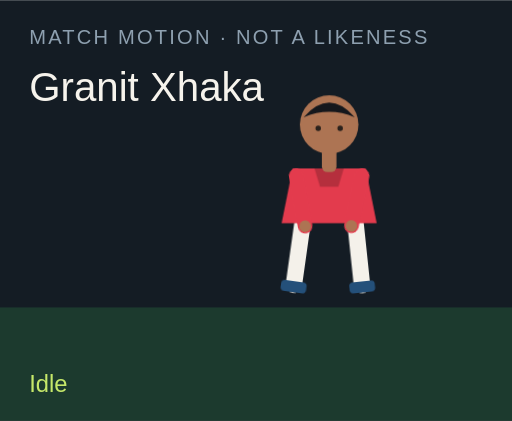
t = 0.00 s
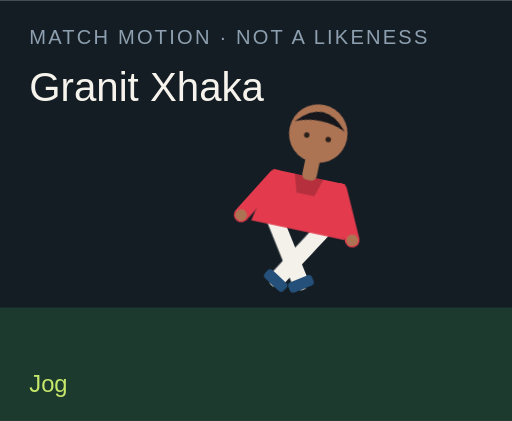
t = 1.50 s
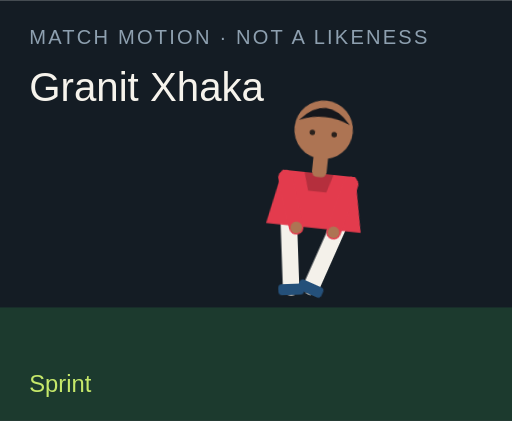
t = 3.00 s
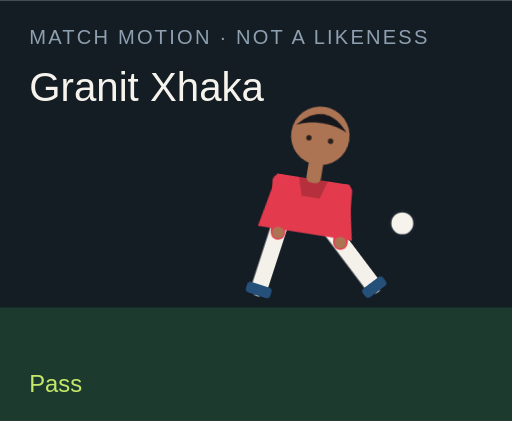
t = 4.50 s
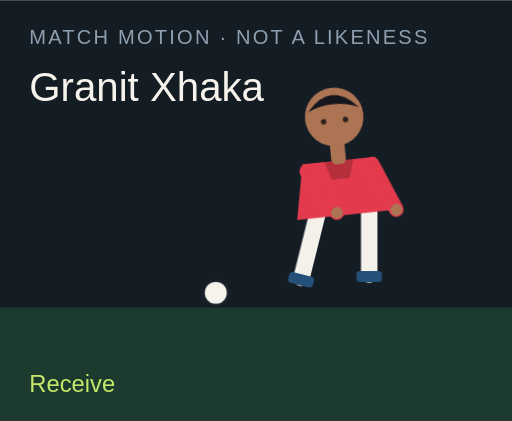
t = 6.00 s
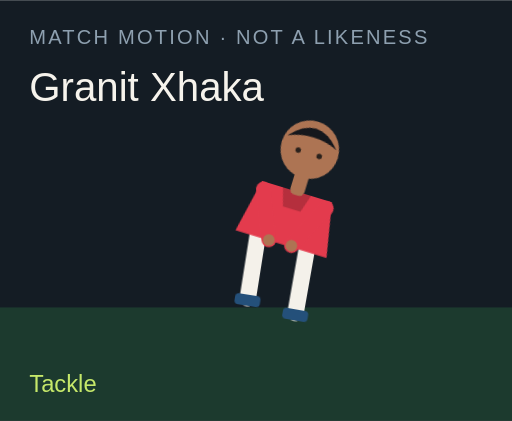
t = 7.50 s

The animated SVG that drew these frames (rendered in a browser with its animation timeline set to each time). Animation: 18 CSS @keyframes rules; one cycle of 9.00 s, repeats indefinitely.

<?xml version="1.0" encoding="UTF-8"?>
<svg xmlns="http://www.w3.org/2000/svg" viewBox="0 0 280 230" role="img">
  <style>@media (prefers-reduced-motion: reduce){animate,animateTransform{display:none}}</style>
  <rect width="280" height="230" fill="#141c24"/>
  <rect y="168" width="280" height="62" fill="#1c3a2e"/>
  <text x="16" y="24" fill="#8ea0b0" font-family="Arial,sans-serif" font-size="11" letter-spacing="1.2">MATCH MOTION · NOT A LIKENESS</text>
  <text x="16" y="55" fill="#f6f3ec" font-family="Impact,sans-serif" font-size="22">Granit Xhaka</text>
  <circle r="7" fill="#f6f3ec" stroke="#172028" stroke-width="2" id="motion-26622" cx="150" cy="160" opacity="0">
    
    
    
  </circle>
  <g transform="translate(132 40)">
    <g id="motion-26644" transform="rotate(0 48 90)">
      
      <g id="motion-26646" transform="translate(0 0)">
        
        <g transform="translate(34 78)"><g id="motion-26648" transform="rotate(8)"><path d="M0 0 V38" stroke="#f4f1ea" stroke-width="9" stroke-linecap="round"/><rect x="-7" y="36" width="14" height="6" rx="2" fill="#24507a"/></g></g>
        <g transform="translate(62 78)"><g id="motion-26650" transform="rotate(-6)"><path d="M0 0 V38" stroke="#f4f1ea" stroke-width="9" stroke-linecap="round"/><rect x="-7" y="36" width="14" height="6" rx="2" fill="#24507a"/></g></g>
        <path d="M28 52 h40 l6 30 H22 Z" fill="#e33b4d"/>
        <path d="M40 52 h16 l-3 10 H43 Z" fill="#000" opacity=".2"/>
        <g transform="translate(30 56)"><g id="motion-26652" transform="rotate(-10)"><path d="M0 0 V28" stroke="#e33b4d" stroke-width="8" stroke-linecap="round"/><circle cx="0" cy="28" r="3.2" fill="#ad7453"/></g></g>
        <g transform="translate(66 56)"><g id="motion-26654" transform="rotate(12)"><path d="M0 0 V28" stroke="#e33b4d" stroke-width="8" stroke-linecap="round"/><circle cx="0" cy="28" r="3.2" fill="#ad7453"/></g></g>
        <rect x="44" y="40" width="8" height="14" rx="3" fill="#ad7453"/>
        <circle cx="48" cy="28" r="16" fill="#ad7453"/>
        <path d="M34 24 Q48 8 62 24 Q48 18 34 24" fill="#15171c"/>
        <circle cx="42" cy="30" r="1.5" fill="#2a211c"/><circle cx="54" cy="30" r="1.5" fill="#2a211c"/>
      </g>
    </g>
  </g>
  <text x="16" y="214" fill="#c6e86a" font-family="Arial,sans-serif" font-size="13" opacity="1" id="motion-26626">Idle</text><text x="16" y="214" fill="#c6e86a" font-family="Arial,sans-serif" font-size="13" opacity="0" id="motion-26628">Jog</text><text x="16" y="214" fill="#c6e86a" font-family="Arial,sans-serif" font-size="13" opacity="0" id="motion-26630">Sprint</text><text x="16" y="214" fill="#c6e86a" font-family="Arial,sans-serif" font-size="13" opacity="0" id="motion-26632">Dribble</text><text x="16" y="214" fill="#c6e86a" font-family="Arial,sans-serif" font-size="13" opacity="0" id="motion-26634">Pass</text><text x="16" y="214" fill="#c6e86a" font-family="Arial,sans-serif" font-size="13" opacity="0" id="motion-26636">Shoot</text><text x="16" y="214" fill="#c6e86a" font-family="Arial,sans-serif" font-size="13" opacity="0" id="motion-26638">Receive</text><text x="16" y="214" fill="#c6e86a" font-family="Arial,sans-serif" font-size="13" opacity="0" id="motion-26640">Tackle</text><text x="16" y="214" fill="#c6e86a" font-family="Arial,sans-serif" font-size="13" opacity="0" id="motion-26642">Arms wide</text>
<style>@keyframes track-26623{0%{cx:150px}11.1%{cx:156px}22.2%{cx:164px}33.300000000000004%{cx:142px}44.4%{cx:190px}55.60000000000001%{cx:250px}66.7%{cx:118px}77.8%{cx:150px}88.9%{cx:150px}100%{cx:150px}}@keyframes track-26624{0%{cy:160px}11.1%{cy:158px}22.2%{cy:154px}33.300000000000004%{cy:156px}44.4%{cy:148px}55.60000000000001%{cy:96px}66.7%{cy:160px}77.8%{cy:160px}88.9%{cy:160px}100%{cy:160px}}@keyframes track-26625{0%{opacity:0}11.1%{opacity:0}22.2%{opacity:0}33.300000000000004%{opacity:1}44.4%{opacity:1}55.60000000000001%{opacity:1}66.7%{opacity:1}77.8%{opacity:0}88.9%{opacity:0}100%{opacity:0}}@keyframes track-26627{0%{opacity:1}11.1%{opacity:0}22.2%{opacity:0}33.300000000000004%{opacity:0}44.4%{opacity:0}55.60000000000001%{opacity:0}66.7%{opacity:0}77.8%{opacity:0}88.9%{opacity:0}100%{opacity:1}}@keyframes track-26629{0%{opacity:0}11.1%{opacity:1}22.2%{opacity:0}33.300000000000004%{opacity:0}44.4%{opacity:0}55.60000000000001%{opacity:0}66.7%{opacity:0}77.8%{opacity:0}88.9%{opacity:0}100%{opacity:0}}@keyframes track-26631{0%{opacity:0}11.1%{opacity:0}22.2%{opacity:1}33.300000000000004%{opacity:0}44.4%{opacity:0}55.60000000000001%{opacity:0}66.7%{opacity:0}77.8%{opacity:0}88.9%{opacity:0}100%{opacity:0}}@keyframes track-26633{0%{opacity:0}11.1%{opacity:0}22.2%{opacity:0}33.300000000000004%{opacity:1}44.4%{opacity:0}55.60000000000001%{opacity:0}66.7%{opacity:0}77.8%{opacity:0}88.9%{opacity:0}100%{opacity:0}}@keyframes track-26635{0%{opacity:0}11.1%{opacity:0}22.2%{opacity:0}33.300000000000004%{opacity:0}44.4%{opacity:1}55.60000000000001%{opacity:0}66.7%{opacity:0}77.8%{opacity:0}88.9%{opacity:0}100%{opacity:0}}@keyframes track-26637{0%{opacity:0}11.1%{opacity:0}22.2%{opacity:0}33.300000000000004%{opacity:0}44.4%{opacity:0}55.60000000000001%{opacity:1}66.7%{opacity:0}77.8%{opacity:0}88.9%{opacity:0}100%{opacity:0}}@keyframes track-26639{0%{opacity:0}11.1%{opacity:0}22.2%{opacity:0}33.300000000000004%{opacity:0}44.4%{opacity:0}55.60000000000001%{opacity:0}66.7%{opacity:1}77.8%{opacity:0}88.9%{opacity:0}100%{opacity:0}}@keyframes track-26641{0%{opacity:0}11.1%{opacity:0}22.2%{opacity:0}33.300000000000004%{opacity:0}44.4%{opacity:0}55.60000000000001%{opacity:0}66.7%{opacity:0}77.8%{opacity:1}88.9%{opacity:0}100%{opacity:0}}@keyframes track-26643{0%{opacity:0}11.1%{opacity:0}22.2%{opacity:0}33.300000000000004%{opacity:0}44.4%{opacity:0}55.60000000000001%{opacity:0}66.7%{opacity:0}77.8%{opacity:0}88.9%{opacity:1}100%{opacity:0}}@keyframes track-26645{0%{transform:rotate(0deg)}11.1%{transform:rotate(8deg)}22.2%{transform:rotate(16deg)}33.300000000000004%{transform:rotate(6deg)}44.4%{transform:rotate(4deg)}55.60000000000001%{transform:rotate(14deg)}66.7%{transform:rotate(-6deg)}77.8%{transform:rotate(34deg)}88.9%{transform:rotate(0deg)}100%{transform:rotate(0deg)}}@keyframes track-26647{0%{transform:translate(0px,0px)}11.1%{transform:translate(0px,-3px)}22.2%{transform:translate(0px,-6px)}33.300000000000004%{transform:translate(0px,-2px)}44.4%{transform:translate(0px,2px)}55.60000000000001%{transform:translate(0px,-4px)}66.7%{transform:translate(0px,1px)}77.8%{transform:translate(0px,10px)}88.9%{transform:translate(0px,-8px)}100%{transform:translate(0px,0px)}}@keyframes track-26649{0%{transform:rotate(8deg)}11.1%{transform:rotate(-26deg)}22.2%{transform:rotate(-42deg)}33.300000000000004%{transform:rotate(-8deg)}44.4%{transform:rotate(6deg)}55.60000000000001%{transform:rotate(12deg)}66.7%{transform:rotate(20deg)}77.8%{transform:rotate(-8deg)}88.9%{transform:rotate(-8deg)}100%{transform:rotate(8deg)}}@keyframes track-26651{0%{transform:rotate(-6deg)}11.1%{transform:rotate(24deg)}22.2%{transform:rotate(38deg)}33.300000000000004%{transform:rotate(18deg)}44.4%{transform:rotate(-38deg)}55.60000000000001%{transform:rotate(-54deg)}66.7%{transform:rotate(6deg)}77.8%{transform:rotate(-22deg)}88.9%{transform:rotate(8deg)}100%{transform:rotate(-6deg)}}@keyframes track-26653{0%{transform:rotate(-10deg)}11.1%{transform:rotate(24deg)}22.2%{transform:rotate(36deg)}33.300000000000004%{transform:rotate(-18deg)}44.4%{transform:rotate(10deg)}55.60000000000001%{transform:rotate(-24deg)}66.7%{transform:rotate(-30deg)}77.8%{transform:rotate(12deg)}88.9%{transform:rotate(-58deg)}100%{transform:rotate(-10deg)}}@keyframes track-26655{0%{transform:rotate(12deg)}11.1%{transform:rotate(-20deg)}22.2%{transform:rotate(-32deg)}33.300000000000004%{transform:rotate(14deg)}44.4%{transform:rotate(-26deg)}55.60000000000001%{transform:rotate(18deg)}66.7%{transform:rotate(-22deg)}77.8%{transform:rotate(-6deg)}88.9%{transform:rotate(58deg)}100%{transform:rotate(12deg)}}@media(prefers-reduced-motion:no-preference){#motion-26622{animation:track-26623 9s linear infinite both,track-26624 9s linear infinite both,track-26625 9s steps(1,end) infinite both}#motion-26626{animation:track-26627 9s steps(1,end) infinite both}#motion-26628{animation:track-26629 9s steps(1,end) infinite both}#motion-26630{animation:track-26631 9s steps(1,end) infinite both}#motion-26632{animation:track-26633 9s steps(1,end) infinite both}#motion-26634{animation:track-26635 9s steps(1,end) infinite both}#motion-26636{animation:track-26637 9s steps(1,end) infinite both}#motion-26638{animation:track-26639 9s steps(1,end) infinite both}#motion-26640{animation:track-26641 9s steps(1,end) infinite both}#motion-26642{animation:track-26643 9s steps(1,end) infinite both}#motion-26644{animation:track-26645 9s linear infinite both}#motion-26646{animation:track-26647 9s linear infinite both}#motion-26648{animation:track-26649 9s linear infinite both}#motion-26650{animation:track-26651 9s linear infinite both}#motion-26652{animation:track-26653 9s linear infinite both}#motion-26654{animation:track-26655 9s linear infinite both}}</style></svg>
